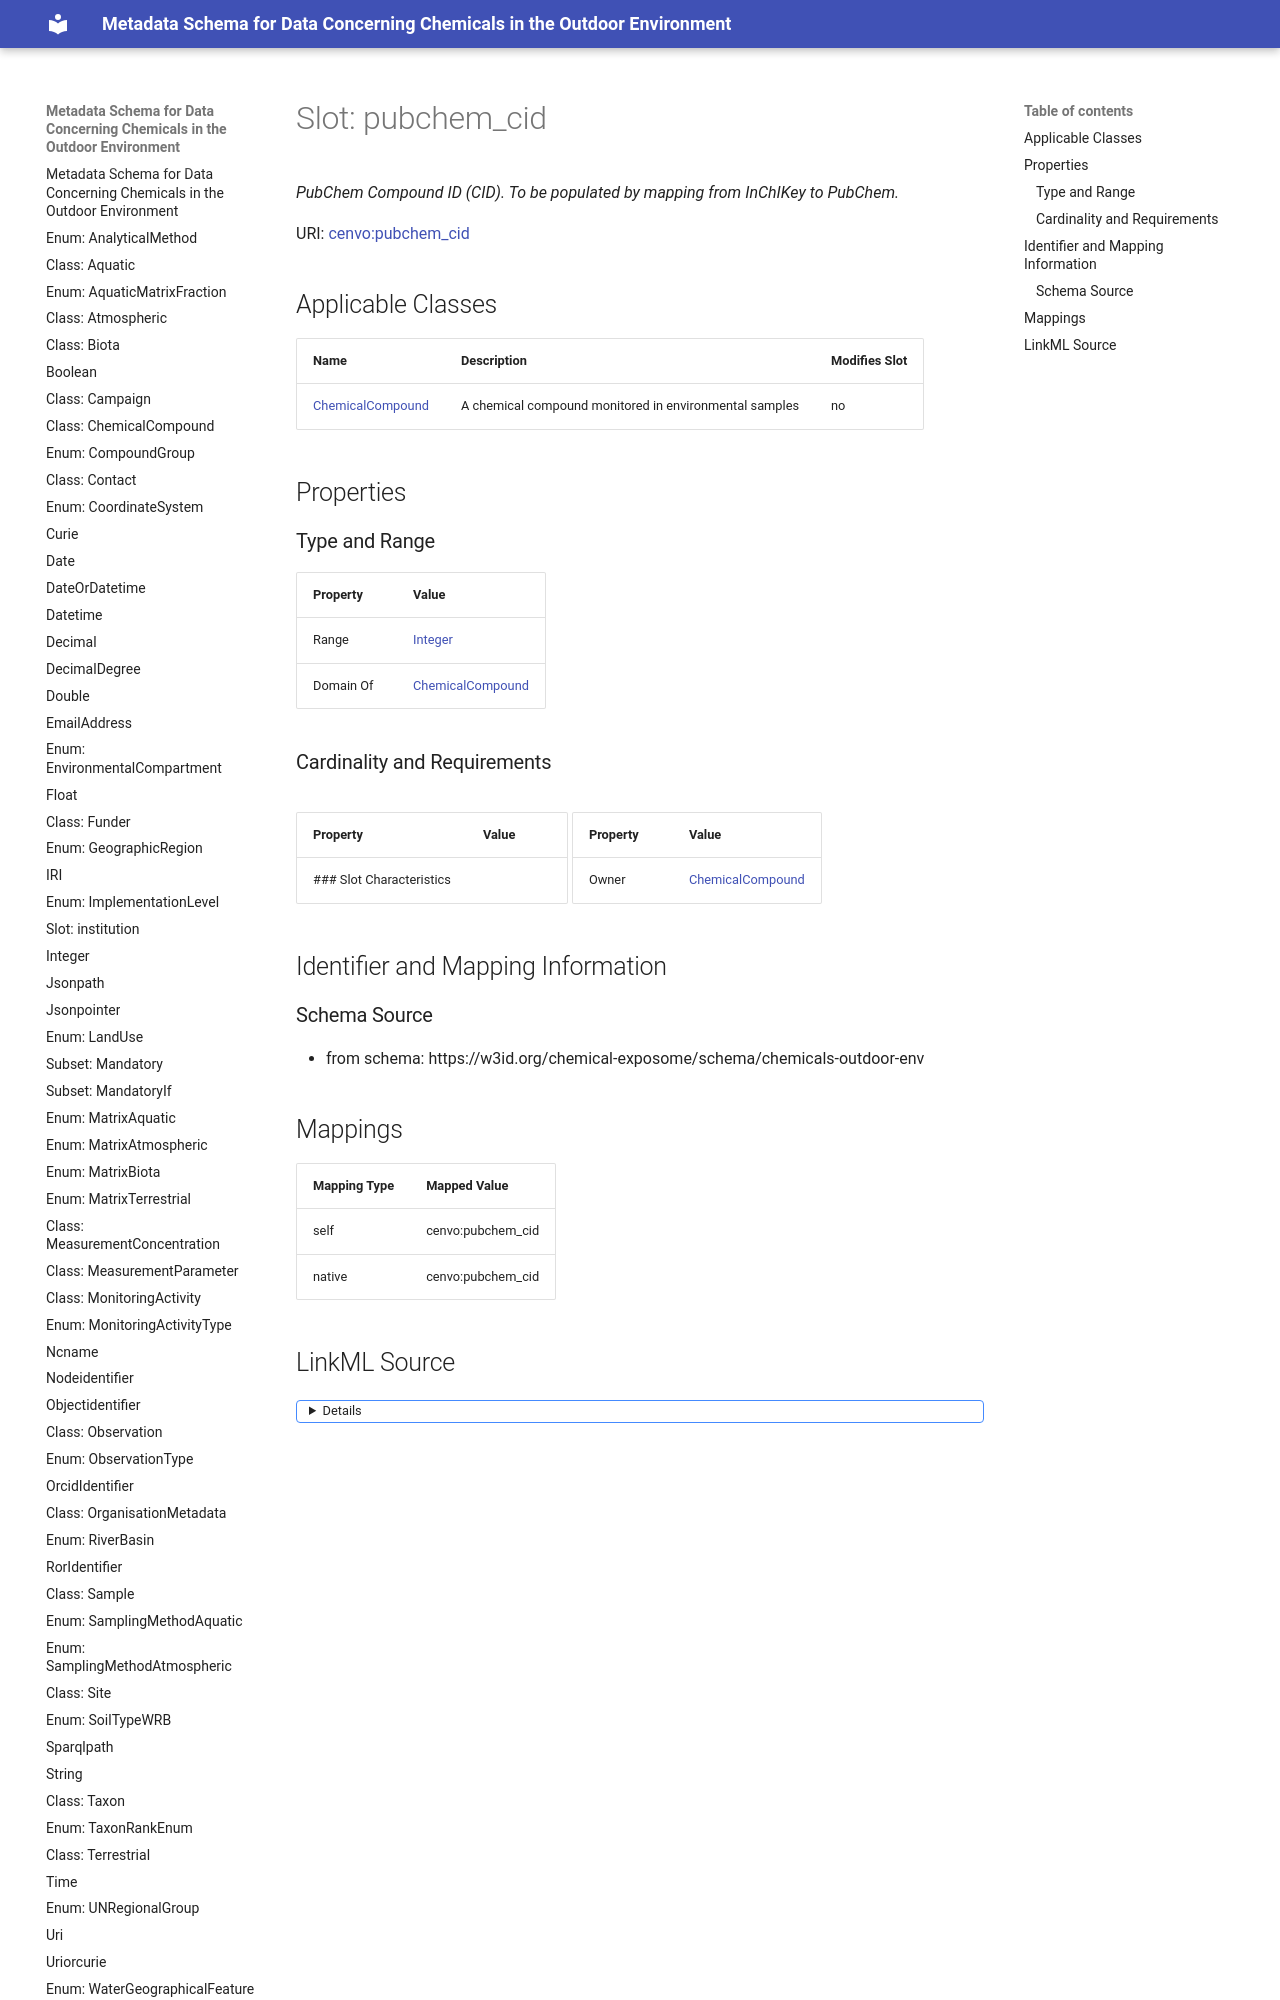

repository: eu-parc/schema_chemicalsOutdoorEnvironment · page: pubchem_cid/index.html · generator: mkdocs

---
search:
  boost: 5.0
---

# Slot: pubchem_cid 


_PubChem Compound ID (CID). To be populated by mapping from InChIKey to PubChem._



<div data-search-exclude markdown="1">



URI: [cenvo:pubchem_cid](https://w3id.org/chemical-exposome/terms/pubchem_cid)
<!-- no inheritance hierarchy -->





## Applicable Classes

| Name | Description | Modifies Slot |
| --- | --- | --- |
| [ChemicalCompound](ChemicalCompound.md) | A chemical compound monitored in environmental samples |  no  |






## Properties
